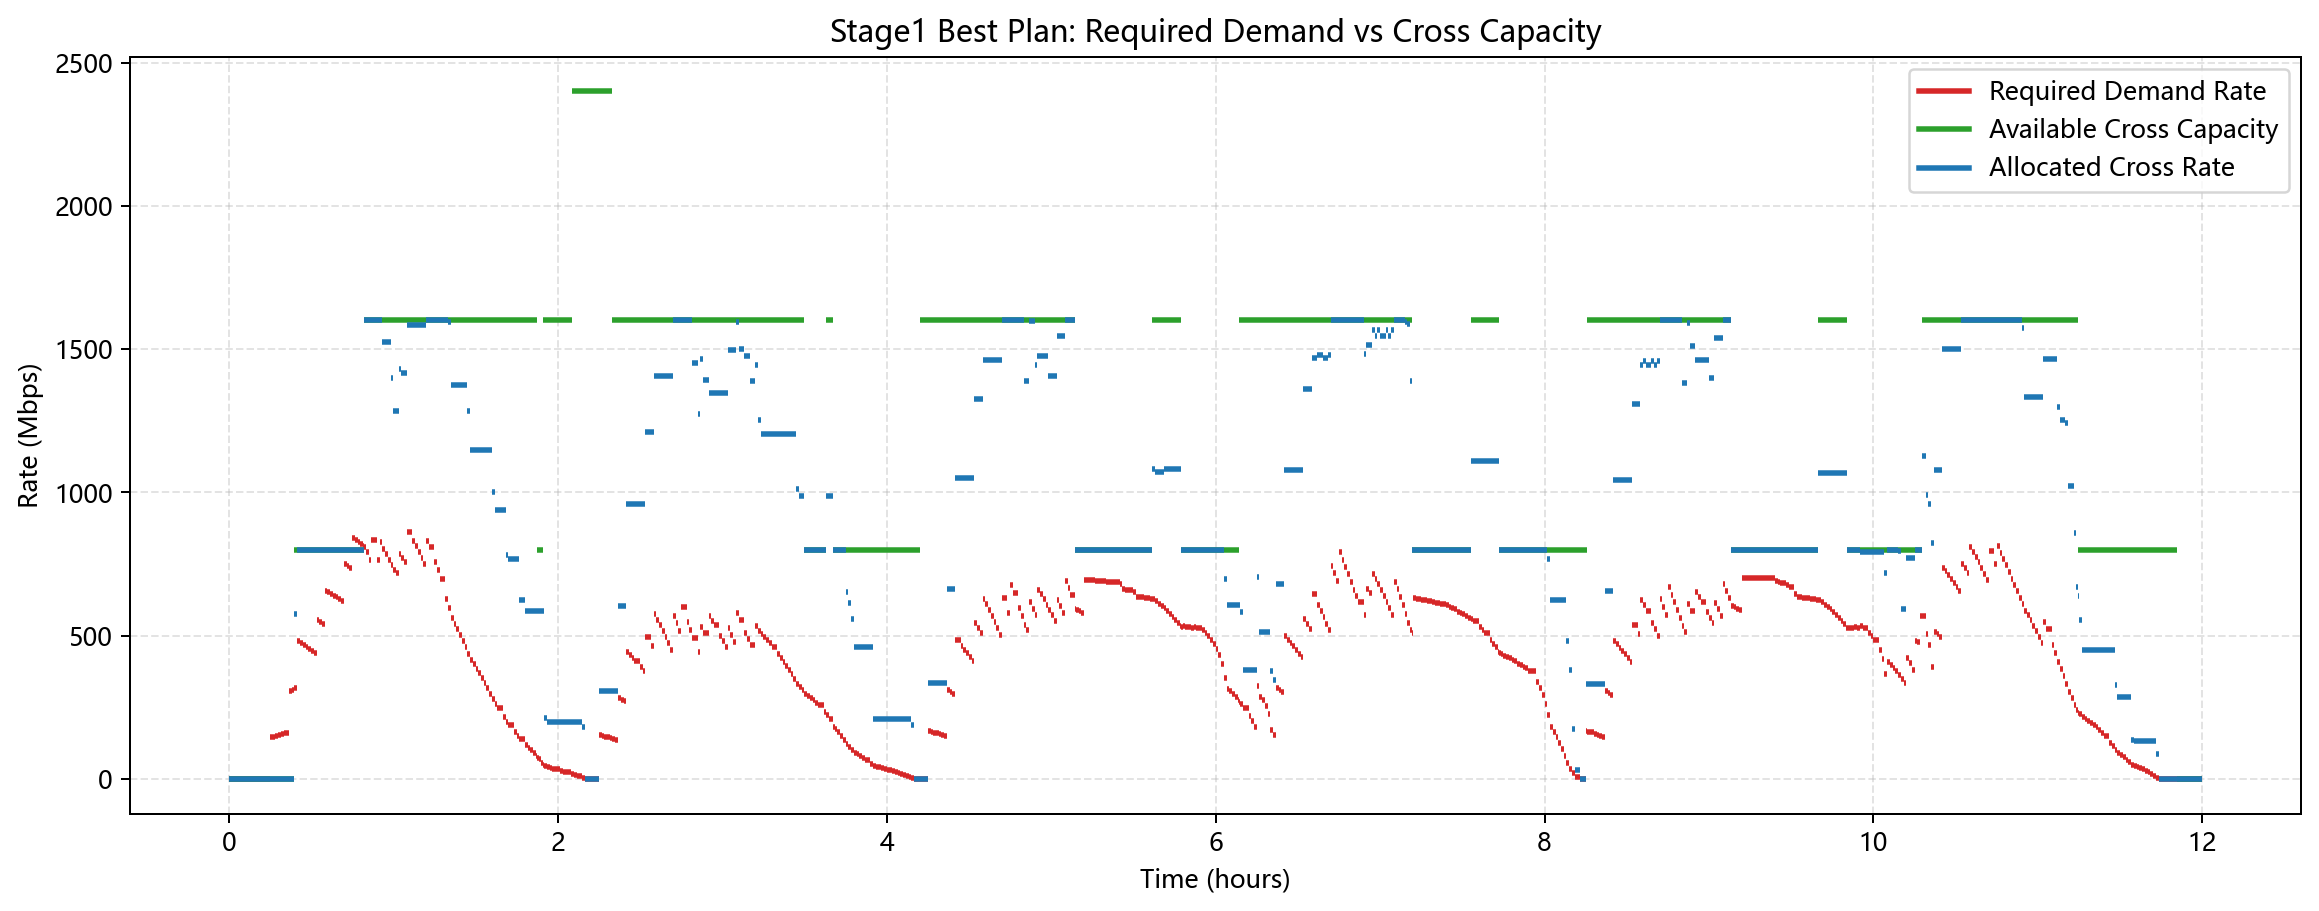

The table this chart was drawn from, first rows:
segment_index, start, end, duration, active_task_count, demand_req, cross_demand_req, required_cross_link_count, cross_link_count, cross_capacity, cross_supply, cross_rate_used, cross_data_used, eta_cap_shortfall, zero_cross_req, zero_cross_demand, eta0_indicator, active_task_ids, active_cross_window_ids, occupied_cross_window_ids, available_cross_capacity, available_intra_capacity
0, 0.0, 60.0, 60.0, 0, 0, 0, 0, 0, 0.0, 0.0, 0, 0.0, 0.0, 0, 0, 0, [], [], [], {}, {'A_ISL_000001': 600.0, 'A_ISL_000002': …
1, 60.0, 120.0, 60.0, 0, 0, 0, 0, 0, 0.0, 0.0, 0, 0.0, 0.0, 0, 0, 0, [], [], [], {}, {'A_ISL_000001': 600.0, 'A_ISL_000002': …
2, 120.0, 240.0, 120.0, 0, 0, 0, 0, 0, 0.0, 0.0, 0, 0.0, 0.0, 0, 0, 0, [], [], [], {}, {'A_ISL_000001': 600.0, 'A_ISL_000002': …
3, 240.0, 300.0, 60.0, 0, 0, 0, 0, 0, 0.0, 0.0, 0, 0.0, 0.0, 0, 0, 0, [], [], [], {}, {'A_ISL_000001': 600.0, 'A_ISL_000002': …
4, 300.0, 360.0, 60.0, 0, 0, 0, 0, 0, 0.0, 0.0, 0, 0.0, 0.0, 0, 0, 0, [], [], [], {}, {'A_ISL_000001': 600.0, 'A_ISL_000002': …
5, 360.0, 480.0, 120.0, 0, 0, 0, 0, 0, 0.0, 0.0, 0, 0.0, 0.0, 0, 0, 0, [], [], [], {}, {'A_ISL_000001': 600.0, 'A_ISL_000002': …
6, 480.0, 540.0, 60.0, 0, 0, 0, 0, 0, 0.0, 0.0, 0, 0.0, 0.0, 0, 0, 0, [], [], [], {}, {'A_ISL_000001': 600.0, 'A_ISL_000002': …
7, 540.0, 600.0, 60.0, 0, 0, 0, 0, 0, 0.0, 0.0, 0, 0.0, 0.0, 0, 0, 0, [], [], [], {}, {'A_ISL_000001': 600.0, 'A_ISL_000002': …
8, 600.0, 720.0, 120.0, 0, 0, 0, 0, 0, 0.0, 0.0, 0, 0.0, 0.0, 0, 0, 0, [], [], [], {}, {'A_ISL_000001': 600.0, 'A_ISL_000002': …
9, 720.0, 780.0, 60.0, 0, 0, 0, 0, 0, 0.0, 0.0, 0, 0.0, 0.0, 0, 0, 0, [], [], [], {}, {'A_ISL_000001': 600.0, 'A_ISL_000002': …
10, 780.0, 840.0, 60.0, 0, 0, 0, 0, 0, 0.0, 0.0, 0, 0.0, 0.0, 0, 0, 0, [], [], [], {}, {'A_ISL_000001': 600.0, 'A_ISL_000002': …
11, 840.0, 900.0, 60.0, 0, 0, 0, 0, 0, 0.0, 0.0, 0, 0.0, 0.0, 0, 0, 0, [], [], [], {}, {'A_ISL_000001': 600.0, 'A_ISL_000002': …
12, 900.0, 960.0, 60.0, 1, 146.2, 146.2, 1, 0, 0.0, 0.0, 0, 0.0, 146.2, 1, 1, 1, ['N72X_001'], [], [], {}, {'A_ISL_000001': 600.0, 'A_ISL_000002': …
13, 960.0, 1020, 60.0, 1, 148.6, 148.6, 1, 0, 0.0, 0.0, 0, 0.0, 148.6, 1, 1, 1, ['N72X_001'], [], [], {}, {'A_ISL_000001': 600.0, 'A_ISL_000002': …
14, 1020, 1080, 60.0, 1, 151.2, 151.2, 1, 0, 0.0, 0.0, 0, 0.0, 151.2, 1, 1, 1, ['N72X_001'], [], [], {}, {'A_ISL_000001': 600.0, 'A_ISL_000002': …
15, 1080, 1140, 60.0, 1, 153.8, 153.8, 1, 0, 0.0, 0.0, 0, 0.0, 153.8, 1, 1, 1, ['N72X_001'], [], [], {}, {'A_ISL_000001': 600.0, 'A_ISL_000002': …
16, 1140, 1200, 60.0, 1, 156.5, 156.5, 1, 0, 0.0, 0.0, 0, 0.0, 156.5, 1, 1, 1, ['N72X_001'], [], [], {}, {'A_ISL_000001': 600.0, 'A_ISL_000002': …
17, 1200, 1260, 60.0, 1, 159.3, 159.3, 1, 0, 0.0, 0.0, 0, 0.0, 159.3, 1, 1, 1, ['N72X_001'], [], [], {}, {'A_ISL_000001': 600.0, 'A_ISL_000002': …
18, 1260, 1320, 60.0, 1, 162.1, 162.1, 1, 0, 0.0, 0.0, 0, 0.0, 162.1, 1, 1, 1, ['N72X_001'], [], [], {}, {'A_ISL_000001': 600.0, 'A_ISL_000002': …
19, 1320, 1380, 60.0, 2, 307.2, 307.2, 1, 0, 0.0, 0.0, 0, 0.0, 307.2, 1, 1, 1, ['N72X_001', 'N72X_002'], [], [], {}, {'A_ISL_000001': 600.0, 'A_ISL_000002': …
20, 1380, 1432, 52.2, 2, 312.5, 312.5, 1, 0, 0.0, 0.0, 0, 0.0, 312.5, 1, 1, 1, ['N72X_001', 'N72X_002'], [], [], {}, {'A_ISL_000001': 600.0, 'A_ISL_000002': …
21, 1432, 1500, 67.8, 2, 317.3, 317.3, 1, 1, 800.0, 800.0, 576.4, 39081, 0.0, 0, 0, 0, ['N72X_001', 'N72X_002'], ['X008117'], ['X008117'], {'X008117': 223.60000000000002}, {'A_ISL_000001': 600.0, 'A_ISL_000002': …
22, 1500, 1560, 60.0, 3, 481.2, 481.2, 1, 1, 800.0, 800.0, 800.0, 48000, 0.0, 0, 0, 0, ['N72X_003', 'N72X_001', 'N72X_002'], ['X008117'], ['X008117'], {'X008117': 0.0}, {'A_ISL_000001': 600.0, 'A_ISL_000002': …
23, 1560, 1620, 60.0, 3, 474.8, 474.8, 1, 1, 800.0, 800.0, 800.0, 48000, 0.0, 0, 0, 0, ['N72X_001', 'N72X_003', 'N72X_002'], ['X008117'], ['X008117'], {'X008117': 0.0}, {'A_ISL_000001': 600.0, 'A_ISL_000002': …
24, 1620, 1680, 60.0, 3, 468.2, 468.2, 1, 1, 800.0, 800.0, 800.0, 48000, 0.0, 0, 0, 0, ['N72X_001', 'N72X_003', 'N72X_002'], ['X008117'], ['X008117'], {'X008117': 0.0}, {'A_ISL_000001': 600.0, 'A_ISL_000002': …
25, 1680, 1740, 60.0, 3, 461.3, 461.3, 1, 1, 800.0, 800.0, 800.0, 48000, 0.0, 0, 0, 0, ['N72X_001', 'N72X_003', 'N72X_002'], ['X008117'], ['X008117'], {'X008117': 0.0}, {'A_ISL_000001': 600.0, 'A_ISL_000002': …
26, 1740, 1800, 60.0, 3, 454.2, 454.2, 1, 1, 800.0, 800.0, 800.0, 48000, 0.0, 0, 0, 0, ['N72X_001', 'N72X_003', 'N72X_002'], ['X008117'], ['X008117'], {'X008117': 0.0}, {'A_ISL_000001': 600.0, 'A_ISL_000002': …
27, 1800, 1860, 60.0, 3, 446.7, 446.7, 1, 1, 800.0, 800.0, 800.0, 48000, 0.0, 0, 0, 0, ['N72X_001', 'N72X_003', 'N72X_002'], ['X008117'], ['X008117'], {'X008117': 0.0}, {'A_ISL_000001': 600.0, 'A_ISL_000002': …
28, 1860, 1920, 60.0, 3, 438.8, 438.8, 1, 1, 800.0, 800.0, 800.0, 48000, 0.0, 0, 0, 0, ['N72X_001', 'N72X_003', 'N72X_002'], ['X008117'], ['X008117'], {'X008117': 0.0}, {'A_ISL_000001': 600.0, 'A_ISL_000002': …
29, 1920, 1980, 60.0, 4, 555.5, 555.5, 1, 1, 800.0, 800.0, 800.0, 48000, 0.0, 0, 0, 0, ['N72X_001', 'N72X_003', 'N72X_002', 'N7…, ['X008117'], ['X008117'], {'X008117': 0.0}, {'A_ISL_000001': 600.0, 'A_ISL_000002': …
30, 1980, 2040, 60.0, 4, 549, 549, 1, 1, 800.0, 800.0, 800.0, 48000, 0.0, 0, 0, 0, ['N72X_001', 'N72X_002', 'N72X_003', 'N7…, ['X008117'], ['X008117'], {'X008117': 0.0}, {'A_ISL_000001': 600.0, 'A_ISL_000002': …
31, 2040, 2100, 60.0, 4, 542.9, 542.9, 1, 1, 800.0, 800.0, 800.0, 48000, 0.0, 0, 0, 0, ['N72X_001', 'N72X_002', 'N72X_003', 'N7…, ['X008117'], ['X008117'], {'X008117': 0.0}, {'A_ISL_000001': 600.0, 'A_ISL_000002': …
32, 2100, 2160, 60.0, 5, 656.4, 656.4, 1, 1, 800.0, 800.0, 800.0, 48000, 0.0, 0, 0, 0, ['N72X_001', 'N72X_002', 'N72X_003', 'N7…, ['X008117'], ['X008117'], {'X008117': 0.0}, {'A_ISL_000001': 600.0, 'A_ISL_000002': …
33, 2160, 2220, 60.0, 5, 651.3, 651.3, 1, 1, 800.0, 800.0, 800.0, 48000, 0.0, 0, 0, 0, ['N72X_001', 'N72X_002', 'N72X_003', 'N7…, ['X008117'], ['X008117'], {'X008117': 0.0}, {'A_ISL_000001': 600.0, 'A_ISL_000002': …
34, 2220, 2280, 60.0, 5, 646, 646, 1, 1, 800.0, 800.0, 800.0, 48000, 0.0, 0, 0, 0, ['N72X_001', 'N72X_002', 'N72X_003', 'N7…, ['X008117'], ['X008117'], {'X008117': 0.0}, {'A_ISL_000001': 600.0, 'A_ISL_000002': …
35, 2280, 2340, 60.0, 5, 640.3, 640.3, 1, 1, 800.0, 800.0, 800.0, 48000, 0.0, 0, 0, 0, ['N72X_001', 'N72X_002', 'N72X_003', 'N7…, ['X008117'], ['X008117'], {'X008117': 0.0}, {'A_ISL_000001': 600.0, 'A_ISL_000002': …
36, 2340, 2400, 60.0, 5, 634.2, 634.2, 1, 1, 800.0, 800.0, 800.0, 48000, 0.0, 0, 0, 0, ['N72X_003', 'N72X_002', 'N72X_001', 'N7…, ['X008117'], ['X008117'], {'X008117': 0.0}, {'A_ISL_000001': 600.0, 'A_ISL_000002': …
37, 2400, 2460, 60.0, 5, 627.7, 627.7, 1, 1, 800.0, 800.0, 800.0, 48000, 0.0, 0, 0, 0, ['N72X_001', 'N72X_002', 'N72X_003', 'N7…, ['X008117'], ['X008117'], {'X008117': 0.0}, {'A_ISL_000001': 600.0, 'A_ISL_000002': …
38, 2460, 2520, 60.0, 5, 620.8, 620.8, 1, 1, 800.0, 800.0, 800.0, 48000, 0.0, 0, 0, 0, ['N72X_001', 'N72X_002', 'N72X_003', 'N7…, ['X008117'], ['X008117'], {'X008117': 0.0}, {'A_ISL_000001': 600.0, 'A_ISL_000002': …
39, 2520, 2580, 60.0, 6, 748.8, 748.8, 1, 1, 800.0, 800.0, 800.0, 48000, 0.0, 0, 0, 0, ['N72X_002', 'N72X_003', 'N72X_001', 'N7…, ['X008117'], ['X008117'], {'X008117': 0.0}, {'A_ISL_000001': 600.0, 'A_ISL_000002': …
40, 2580, 2640, 60.0, 6, 743.3, 743.3, 1, 1, 800.0, 800.0, 800.0, 48000, 0.0, 0, 0, 0, ['N72X_001', 'N72X_002', 'N72X_003', 'N7…, ['X008117'], ['X008117'], {'X008117': 0.0}, {'A_ISL_000001': 600.0, 'A_ISL_000002': …
41, 2640, 2700, 60.0, 6, 737.5, 737.5, 1, 1, 800.0, 800.0, 800.0, 48000, 0.0, 0, 0, 0, ['N72X_002', 'N72X_001', 'N72X_003', 'N7…, ['X008117'], ['X008117'], {'X008117': 0.0}, {'A_ISL_000001': 600.0, 'A_ISL_000002': …
42, 2700, 2760, 60.0, 7, 840.3, 840.3, 2, 1, 800.0, 800.0, 800.0, 48000, 40.35, 0, 0, 0, ['N72X_002', 'N72X_001', 'N72X_003', 'N7…, ['X008117'], ['X008117'], {'X008117': 0.0}, {'A_ISL_000001': 600.0, 'A_ISL_000002': …
43, 2760, 2820, 60.0, 7, 834.8, 834.8, 2, 1, 800.0, 800.0, 800.0, 48000, 34.81, 0, 0, 0, ['N72X_002', 'N72X_003', 'N72X_001', 'N7…, ['X008117'], ['X008117'], {'X008117': 0.0}, {'A_ISL_000001': 600.0, 'A_ISL_000002': …
44, 2820, 2880, 60.0, 7, 828.5, 828.5, 2, 1, 800.0, 800.0, 800.0, 48000, 28.51, 0, 0, 0, ['N72X_002', 'N72X_001', 'N72X_003', 'N7…, ['X008117'], ['X008117'], {'X008117': 0.0}, {'A_ISL_000001': 600.0, 'A_ISL_000002': …
45, 2880, 2940, 60.0, 7, 821.6, 821.6, 2, 1, 800.0, 800.0, 800.0, 48000, 21.64, 0, 0, 0, ['N72X_002', 'N72X_001', 'N72X_003', 'N7…, ['X008117'], ['X008117'], {'X008117': 0.0}, {'A_ISL_000001': 600.0, 'A_ISL_000002': …
46, 2940, 2961, 20.86, 7, 814, 814, 2, 1, 800.0, 800.0, 800.0, 16690, 13.99, 0, 0, 0, ['N72X_002', 'N72X_001', 'N72X_003', 'N7…, ['X008117'], ['X008117'], {'X008117': 0.0}, {'A_ISL_000001': 600.0, 'A_ISL_000002': …
47, 2961, 3000, 39.14, 7, 811.1, 811.1, 2, 2, 1600, 1600, 1600, 62619, 0.0, 0, 0, 0, ['N72X_002', 'N72X_003', 'N72X_001', 'N7…, ['X019903', 'X008117'], ['X008117', 'X019903'], {'X019903': 0.0, 'X008117': 0.0}, {'A_ISL_000001': 600.0, 'A_ISL_000002': …
48, 3000, 3060, 60.0, 7, 793.1, 793.1, 1, 2, 1600, 1600, 1600, 96000, 0.0, 0, 0, 0, ['N72X_002', 'N72X_001', 'N72X_003', 'N7…, ['X019903', 'X008117'], ['X008117', 'X019903'], {'X019903': 0.0, 'X008117': 0.0}, {'A_ISL_000001': 600.0, 'A_ISL_000002': …
49, 3060, 3120, 60.0, 7, 763.6, 763.6, 1, 2, 1600, 1600, 1600, 96000, 0.0, 0, 0, 0, ['N72X_002', 'N72X_001', 'N72X_003', 'N7…, ['X019903', 'X008117'], ['X008117', 'X019903'], {'X019903': 0.0, 'X008117': 0.0}, {'A_ISL_000001': 600.0, 'A_ISL_000002': …
50, 3120, 3240, 120.0, 8, 833.9, 833.9, 2, 2, 1600, 1600, 1600, 192000, 0.0, 0, 0, 0, ['N72X_002', 'N72X_001', 'N72X_003', 'N7…, ['X019903', 'X008117'], ['X008117', 'X019903'], {'X019903': 0.0, 'X008117': 0.0}, {'A_ISL_000001': 600.0, 'A_ISL_000002': …
51, 3240, 3300, 60.0, 8, 764.9, 764.9, 1, 2, 1600, 1600, 1600, 96000, 0.0, 0, 0, 0, ['N72X_002', 'N72X_001', 'N72X_003', 'N7…, ['X019903', 'X008117'], ['X008117', 'X019903'], {'X019903': 0.0, 'X008117': 0.0}, {'A_ISL_000001': 600.0, 'A_ISL_000002': …
52, 3300, 3360, 60.0, 8, 825.5, 825.5, 2, 2, 1600, 1600, 1600, 96000, 0.0, 0, 0, 0, ['N72X_002', 'N72X_001', 'N72X_004', 'N7…, ['X019903', 'X008117'], ['X008117', 'X019903'], {'X019903': 0.0, 'X008117': 0.0}, {'A_ISL_000001': 600.0, 'A_ISL_000002': …
53, 3360, 3420, 60.0, 7, 802.2, 802.2, 2, 2, 1600, 1600, 1525, 91482, 0.0, 0, 0, 0, ['N72X_002', 'N72X_004', 'N72X_005', 'N7…, ['X019903', 'X008117'], ['X008117', 'X019903'], {'X019903': 75.29999999999995, 'X008117'…, {'A_ISL_000001': 600.0, 'A_ISL_000002': …
54, 3420, 3480, 60.0, 7, 784.4, 784.4, 1, 2, 1600, 1600, 1525, 91482, 0.0, 0, 0, 0, ['N72X_002', 'N72X_004', 'N72X_005', 'N7…, ['X019903', 'X008117'], ['X008117', 'X019903'], {'X019903': 75.29999999999995, 'X008117'…, {'A_ISL_000001': 600.0, 'A_ISL_000002': …
55, 3480, 3540, 60.0, 7, 765.7, 765.7, 1, 2, 1600, 1600, 1525, 91482, 0.0, 0, 0, 0, ['N72X_002', 'N72X_004', 'N72X_005', 'N7…, ['X019903', 'X008117'], ['X008117', 'X019903'], {'X019903': 75.29999999999995, 'X008117'…, {'A_ISL_000001': 600.0, 'A_ISL_000002': …
56, 3540, 3600, 60.0, 7, 745.9, 745.9, 1, 2, 1600, 1600, 1398, 83884, 0.0, 0, 0, 0, ['N72X_002', 'N72X_004', 'N72X_005', 'N7…, ['X019903', 'X008117'], ['X008117', 'X019903'], {'X019903': 79.72946666666542, 'X008117'…, {'A_ISL_000001': 600.0, 'A_ISL_000002': …
57, 3600, 3660, 60.0, 6, 729.2, 729.2, 1, 2, 1600, 1600, 1283, 76980, 0.0, 0, 0, 0, ['N72X_004', 'N72X_005', 'N72X_006', 'N7…, ['X019903', 'X008117'], ['X008117', 'X019903'], {'X019903': 145.20000000000005, 'X008117…, {'A_ISL_000001': 600.0, 'A_ISL_000002': …
58, 3660, 3720, 60.0, 6, 717.3, 717.3, 1, 2, 1600, 1600, 1283, 76980, 0.0, 0, 0, 0, ['N72X_004', 'N72X_005', 'N72X_006', 'N7…, ['X019903', 'X008117'], ['X008117', 'X019903'], {'X019903': 145.20000000000005, 'X008117…, {'A_ISL_000001': 600.0, 'A_ISL_000002': …
59, 3720, 3780, 60.0, 7, 786.8, 786.8, 1, 2, 1600, 1600, 1430, 85824, 0.0, 0, 0, 0, ['N72X_004', 'N72X_005', 'N72X_006', 'N7…, ['X019903', 'X008117'], ['X008117', 'X019903'], {'X019903': 145.20000000000005, 'X008117…, {'A_ISL_000001': 600.0, 'A_ISL_000002': …
... 624 more rows
